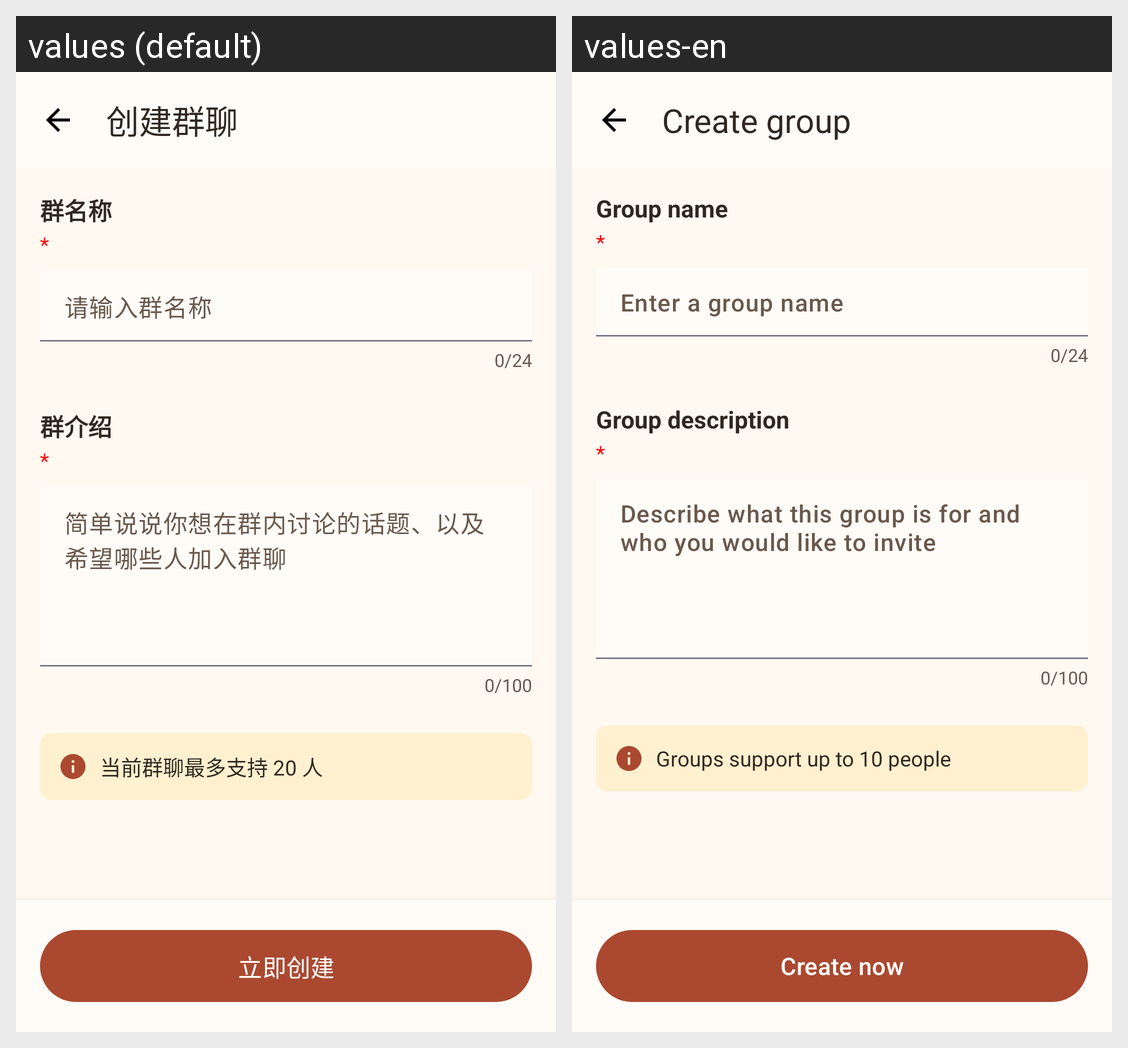

Here is an Android app screen in its default locale and in the app's own translations. Write out the translated-string differences for the strings that appear on this screen.
Android screen res/layout/activity_create_group.xml rendered under 2 locales, left to right: values (default), values-en. Device: Nexus 5 (rendered at 1080×1920; each locale shown at half size, 540×960, under a caption strip naming it); theme Theme.FamilyRecipes.
Strings drawn on this screen, with the default value and each locale's value (text and hints the layout hard-codes, and strings that could not be matched under every locale, appear in the picture but are not listed):

ui_528c6bb352
  values: 创建群聊
  values-en: Create group

ui_0aebdb41cd
  values: 群名称
  values-en: Group name

ui_5b6af8959a
  values: 请输入群名称
  values-en: Enter a group name

ui_ac58c0fd79
  values: 群介绍
  values-en: Group description

ui_640e7313cf
  values: 简单说说你想在群内讨论的话题、以及希望哪些人加入群聊
  values-en: Describe what this group is for and who you would like to invite

ui_9c172df65e
  values: 当前群聊最多支持 20 人
  values-en: Groups support up to 10 people

ui_9fd0002489
  values: 立即创建
  values-en: Create now
